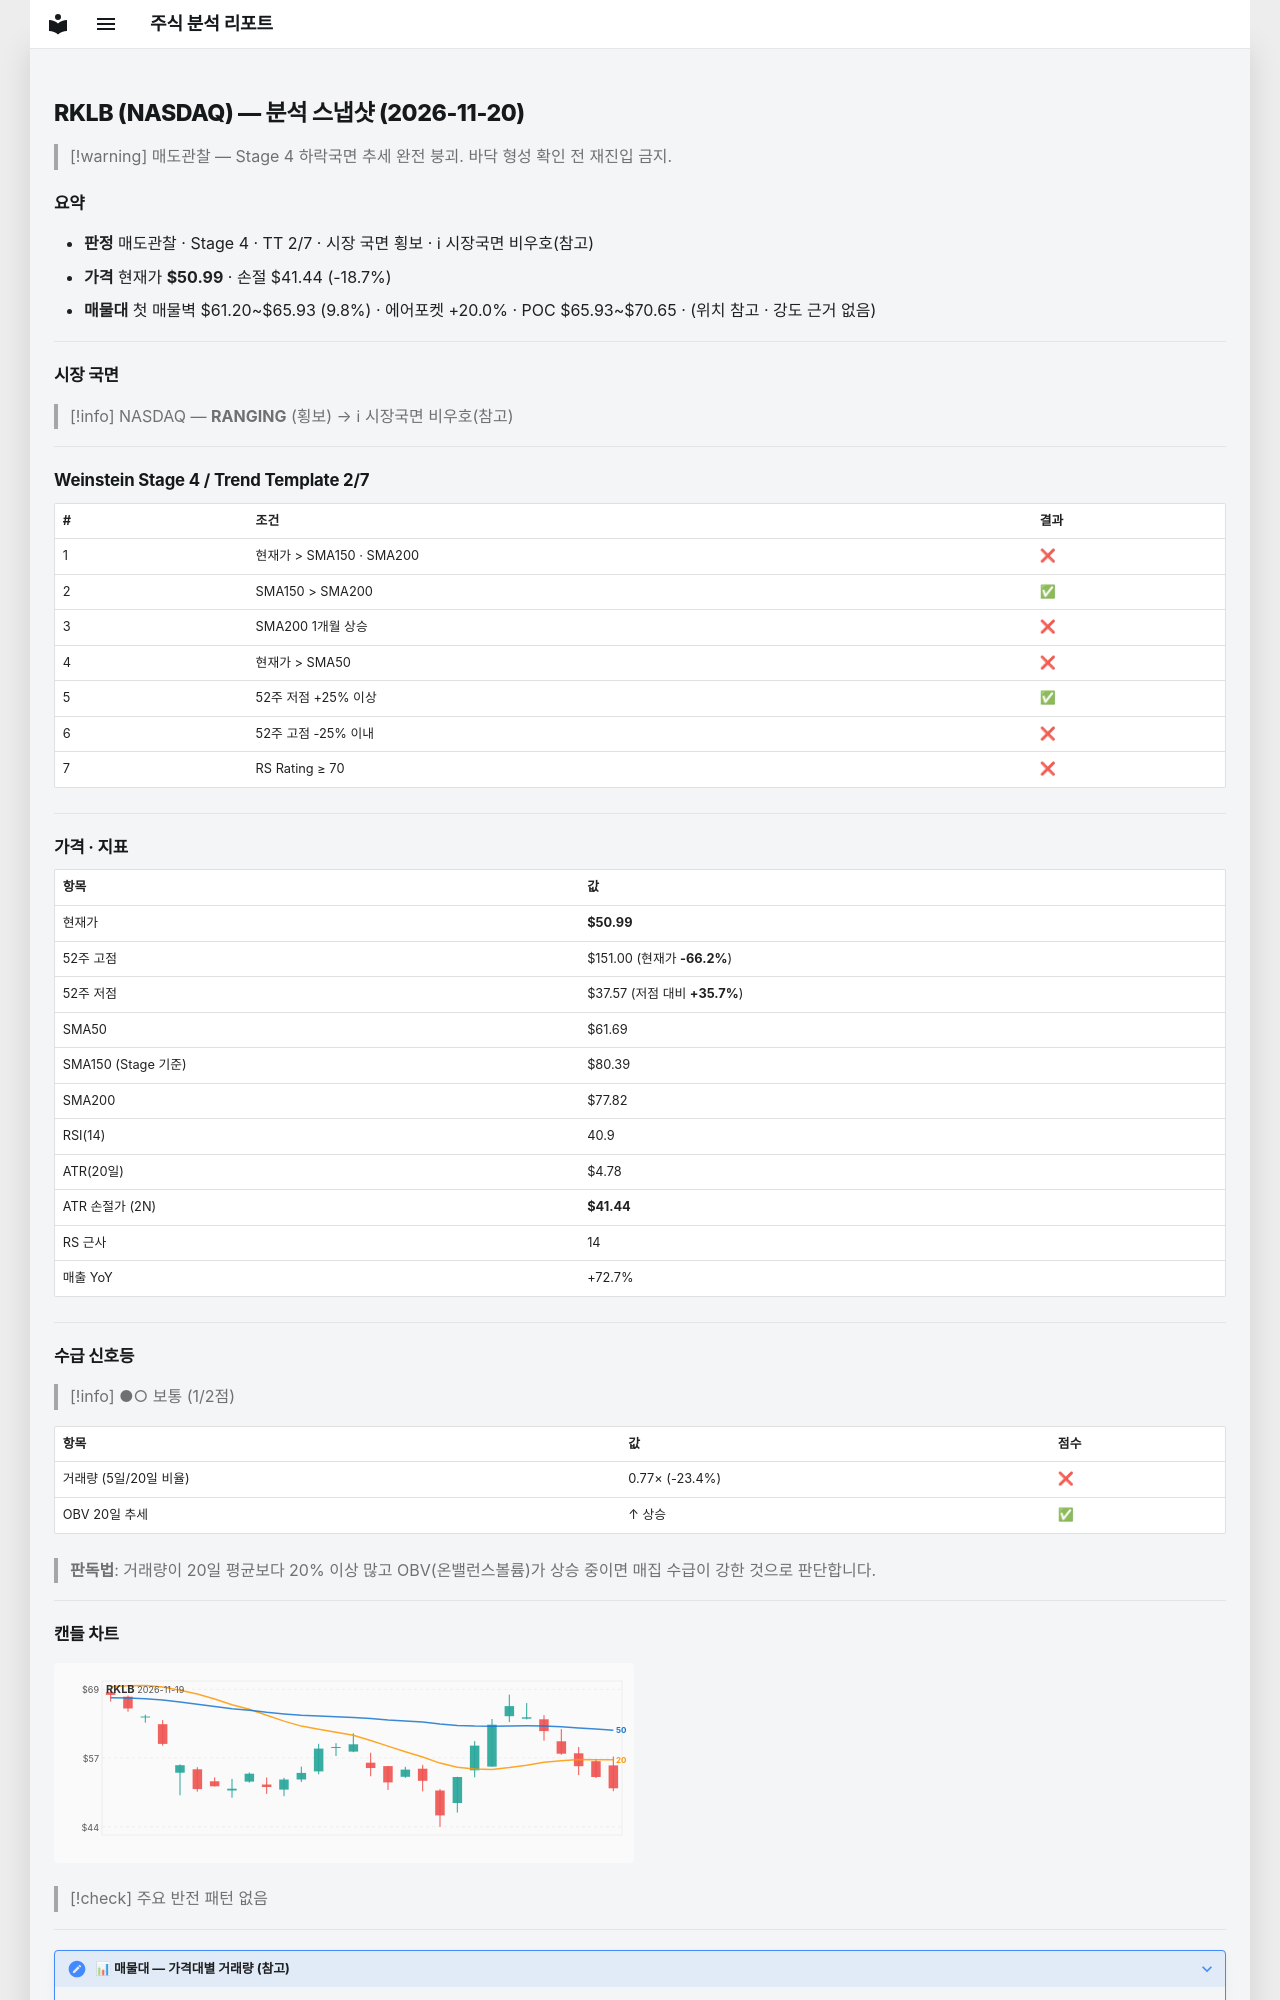

repository: soloandco/stock-reports · page: snapshots/RKLB-2026-11-20/index.html · generator: mkdocs

---
type: analysis-snapshot
title: RKLB 분석 스냅샷
ticker: RKLB
market: NASDAQ
created: 2026-11-20
updated: 2026-11-20
bar-date: 2026-11-19
verdict: 매도관찰
real-rr: 3.75
sma50-gap-pct: -17.3
weekly-position: 저항대아래
weekly-overhead-price: 86.83
weekly-overhead-pct: 70.3
stage: 4
trend-template-score: 2
tt-max: 7
ma-set: sma-50-150-200
price: 50.9900016784668
stop-price: 41.43824157121824
market-regime: RANGING
supply-demand-score: 1/2
supply-demand-label: 보통
status: tracking
tags:
  - stock-agent
  - watchlist
  - RKLB
  - analysis
related:
  - "[[analysis-template]]"
---

# RKLB (NASDAQ) — 분석 스냅샷 (2026-11-20)

> [!warning] 매도관찰 — Stage 4 하락국면
> 추세 완전 붕괴. 바닥 형성 확인 전 재진입 금지.

## 요약

- **판정** 매도관찰 · Stage 4 · TT 2/7 · 시장 국면 횡보 · ℹ 시장국면 비우호(참고)
- **가격** 현재가 **$50.99** · 손절 $41.44 (-18.7%)
- **매물대** 첫 매물벽 $61.20~$65.93 (9.8%) · 에어포켓 +20.0% · POC $65.93~$70.65 · (위치 참고 · 강도 근거 없음)

---

## 시장 국면

> [!info] NASDAQ — **RANGING** (횡보) → ℹ 시장국면 비우호(참고)

---

## Weinstein Stage 4 / Trend Template 2/7

| # | 조건 | 결과 |
|---|------|------|
| 1 | 현재가 > SMA150 · SMA200 | ❌ |
| 2 | SMA150 > SMA200 | ✅ |
| 3 | SMA200 1개월 상승 | ❌ |
| 4 | 현재가 > SMA50 | ❌ |
| 5 | 52주 저점 +25% 이상 | ✅ |
| 6 | 52주 고점 -25% 이내 | ❌ |
| 7 | RS Rating ≥ 70 | ❌ |

---

## 가격 · 지표

| 항목 | 값 |
|------|---|
| 현재가 | **$50.99** |
| 52주 고점 | $151.00 (현재가 **-66.2%**) |
| 52주 저점 | $37.57 (저점 대비 **+35.7%**) |
| SMA50 | $61.69 |
| SMA150 (Stage 기준) | $80.39 |
| SMA200 | $77.82 |
| RSI(14) | 40.9 |
| ATR(20일) | $4.78 |
| ATR 손절가 (2N) | **$41.44** |
| RS 근사 | 14 |
| 매출 YoY | +72.7% |

---
## 수급 신호등

> [!info] ●○ 보통 (1/2점)

| 항목 | 값 | 점수 |
|------|------|------|
| 거래량 (5일/20일 비율) | 0.77× (-23.4%) | ❌ |
| OBV 20일 추세 | ↑ 상승 | ✅ |

> **판독법**: 거래량이 20일 평균보다 20% 이상 많고 OBV(온밸런스볼륨)가 상승 중이면 매집 수급이 강한 것으로 판단합니다.

---
